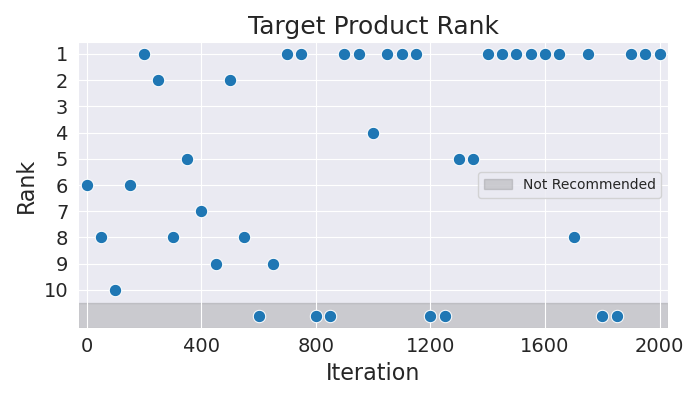

The table this chart was drawn from, first rows:
Iteration, Rank
0, 6
50, 8
100, 10
150, 6
200, 1
250, 2
300, 8
350, 5
400, 7
450, 9
500, 2
550, 8
600, 11
650, 9
700, 1
750, 1
800, 11
850, 11
900, 1
950, 1
1000, 4
1050, 1
1100, 1
1150, 1
1200, 11
1250, 11
1300, 5
1350, 5
1400, 1
1450, 1
1500, 1
1550, 1
1600, 1
1650, 1
1700, 8
1750, 1
1800, 11
1850, 11
1900, 1
1950, 1
2000, 1
